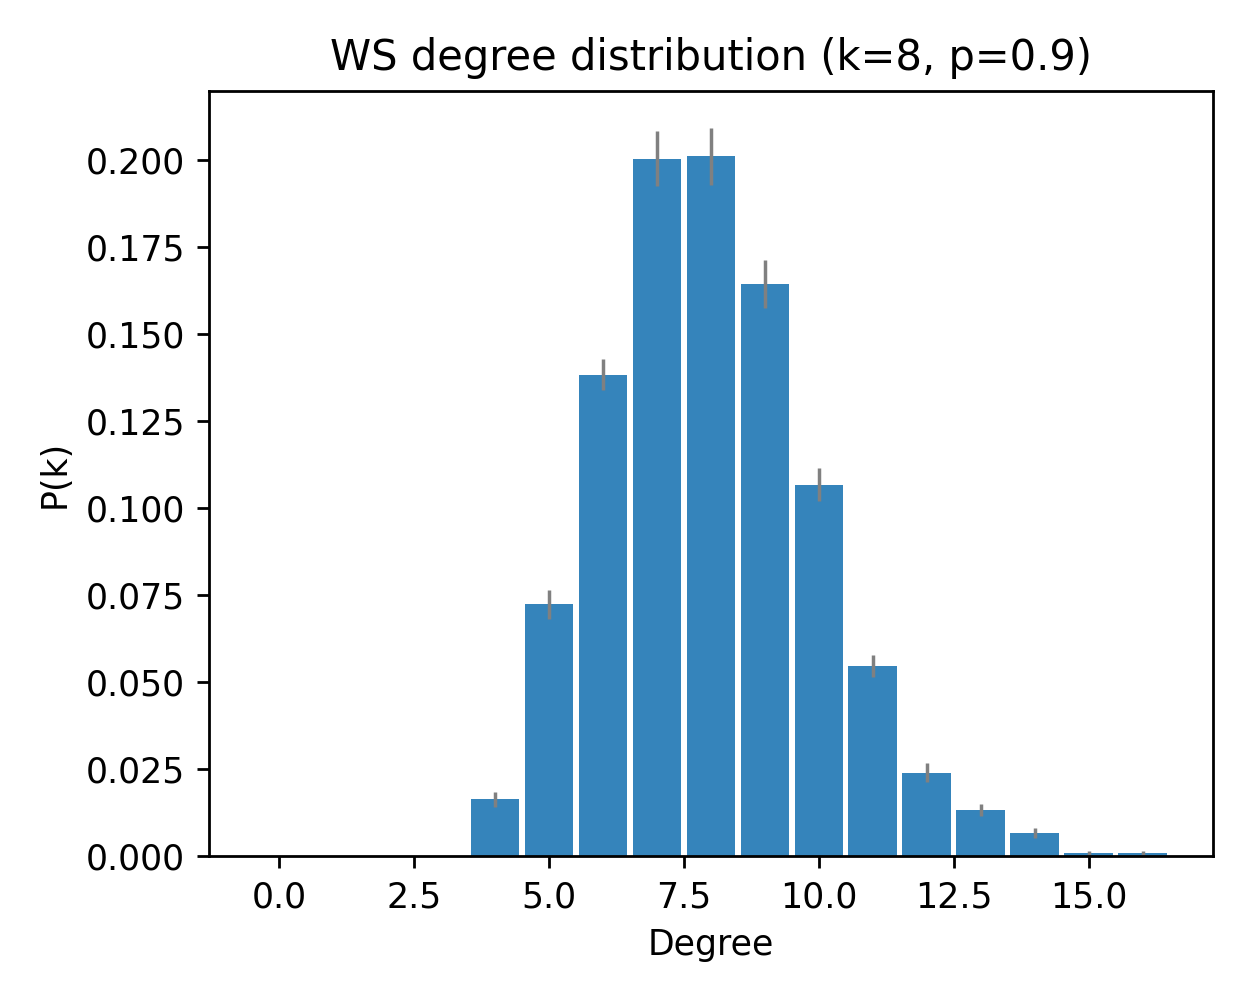

The file beside this chart, header and first rows:
deg, pk_mean, pk_sem
0, 0.0, 0.0
1, 0.0, 0.0
2, 0.0, 0.0
3, 0.0, 0.0
4, 0.01633, 0.002273
5, 0.07233, 0.004143
6, 0.1383, 0.00437
7, 0.2003, 0.007944
8, 0.201, 0.008212
9, 0.1643, 0.006809
10, 0.1067, 0.004755
11, 0.05467, 0.003278
12, 0.024, 0.002779
13, 0.01333, 0.001684
14, 0.006667, 0.001541
15, 0.001, 0.0005571
16, 0.001, 0.0005571
